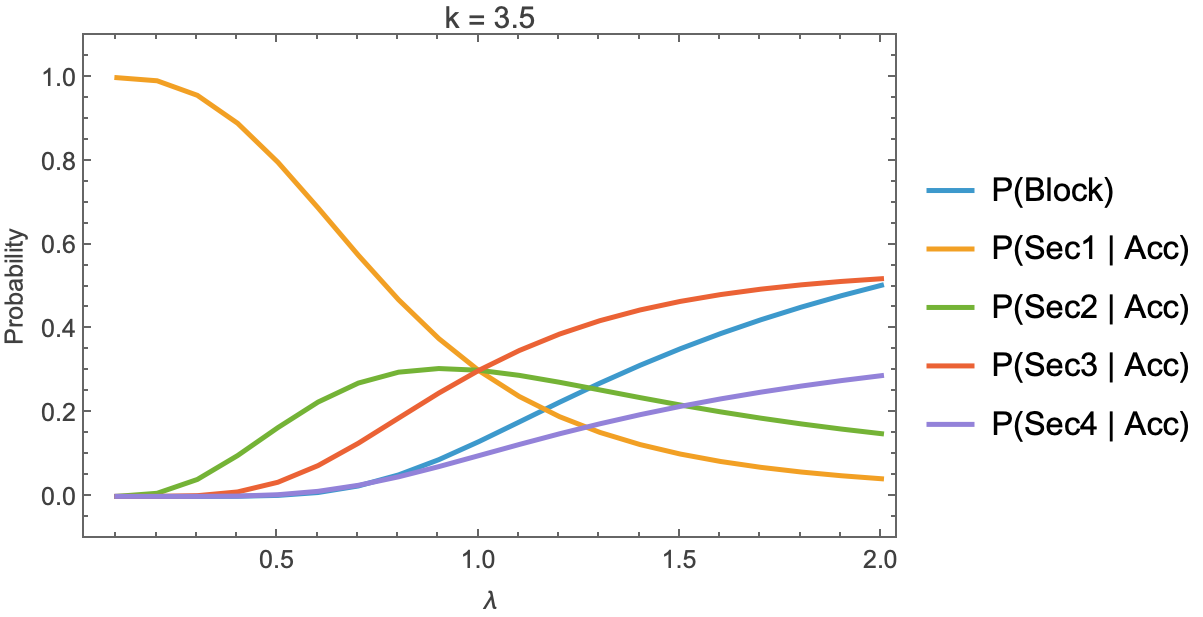

Source data for this figure (header and first rows):
lambda, mu, capacity, k, P(Block), P(Sec1 | Acc), P(Sec2 | Acc), P(Sec3 | Acc), P(Sec4 | Acc), P(Sec1), P(Sec2), P(Sec3), P(Sec4)
0.1, 0.005682, 616, 3.5, -1.342350709754303e-13, 0.9999, 0.00005973, 3.5652948047078733e-9, -4.4771587628136187e-13, 0.9999, 0.00005973, 3.5652948047083522e-9, -4.47715876281422e-13
0.2, 0.005682, 616, 3.5, 3.5079797954277667e-8, 0.9925, 0.007436, 0.00005571, 3.77642539605525e-7, 0.9925, 0.007436, 0.00005571, 3.7764252635790095e-7
0.3, 0.005682, 616, 3.5, 0.00001337, 0.9578, 0.04048, 0.00171, 0.00005633, 0.9577, 0.04048, 0.00171, 0.00005633
0.4, 0.005682, 616, 3.5, 0.0003165, 0.891, 0.09752, 0.01066, 0.0007787, 0.8908, 0.09748, 0.01066, 0.0007784
0.5, 0.005682, 616, 3.5, 0.002342, 0.7981, 0.1642, 0.03374, 0.003998, 0.7962, 0.1638, 0.03366, 0.003988
0.6, 0.005682, 616, 3.5, 0.00928, 0.689, 0.2253, 0.07358, 0.0121, 0.6826, 0.2232, 0.0729, 0.01199
0.7, 0.005682, 616, 3.5, 0.02491, 0.5759, 0.2706, 0.127, 0.02648, 0.5616, 0.2639, 0.1238, 0.02583
0.8, 0.005682, 616, 3.5, 0.05132, 0.4696, 0.2966, 0.187, 0.04674, 0.4455, 0.2814, 0.1774, 0.04435
0.9, 0.005682, 616, 3.5, 0.0877, 0.3768, 0.3053, 0.2467, 0.07112, 0.3438, 0.2786, 0.2251, 0.06489
1, 0.005682, 616, 3.5, 0.131, 0.3, 0.3012, 0.3013, 0.09748, 0.2607, 0.2617, 0.2618, 0.08471
1.1, 0.005682, 616, 3.5, 0.1778, 0.2386, 0.289, 0.3484, 0.124, 0.1962, 0.2376, 0.2865, 0.102
1.2, 0.005682, 616, 3.5, 0.2249, 0.1904, 0.2725, 0.3876, 0.1495, 0.1476, 0.2112, 0.3005, 0.1159
1.3, 0.005682, 616, 3.5, 0.2703, 0.1529, 0.2543, 0.4195, 0.1733, 0.1116, 0.1855, 0.3061, 0.1265
1.4, 0.005682, 616, 3.5, 0.313, 0.1238, 0.2359, 0.4452, 0.1951, 0.08504, 0.1621, 0.3058, 0.134
1.5, 0.005682, 616, 3.5, 0.3525, 0.1011, 0.2183, 0.4656, 0.2149, 0.06548, 0.1413, 0.3015, 0.1392
1.6, 0.005682, 616, 3.5, 0.3887, 0.0834, 0.2019, 0.4819, 0.2328, 0.05098, 0.1234, 0.2946, 0.1423
1.7, 0.005682, 616, 3.5, 0.4217, 0.06941, 0.1869, 0.4949, 0.2489, 0.04014, 0.1081, 0.2862, 0.1439
1.8, 0.005682, 616, 3.5, 0.4518, 0.05828, 0.1732, 0.5051, 0.2634, 0.03195, 0.09495, 0.2769, 0.1444
1.9, 0.005682, 616, 3.5, 0.4792, 0.04934, 0.1609, 0.5133, 0.2765, 0.0257, 0.08378, 0.2673, 0.144
2, 0.005682, 616, 3.5, 0.5042, 0.04212, 0.1497, 0.5198, 0.2883, 0.02088, 0.07424, 0.2577, 0.143
